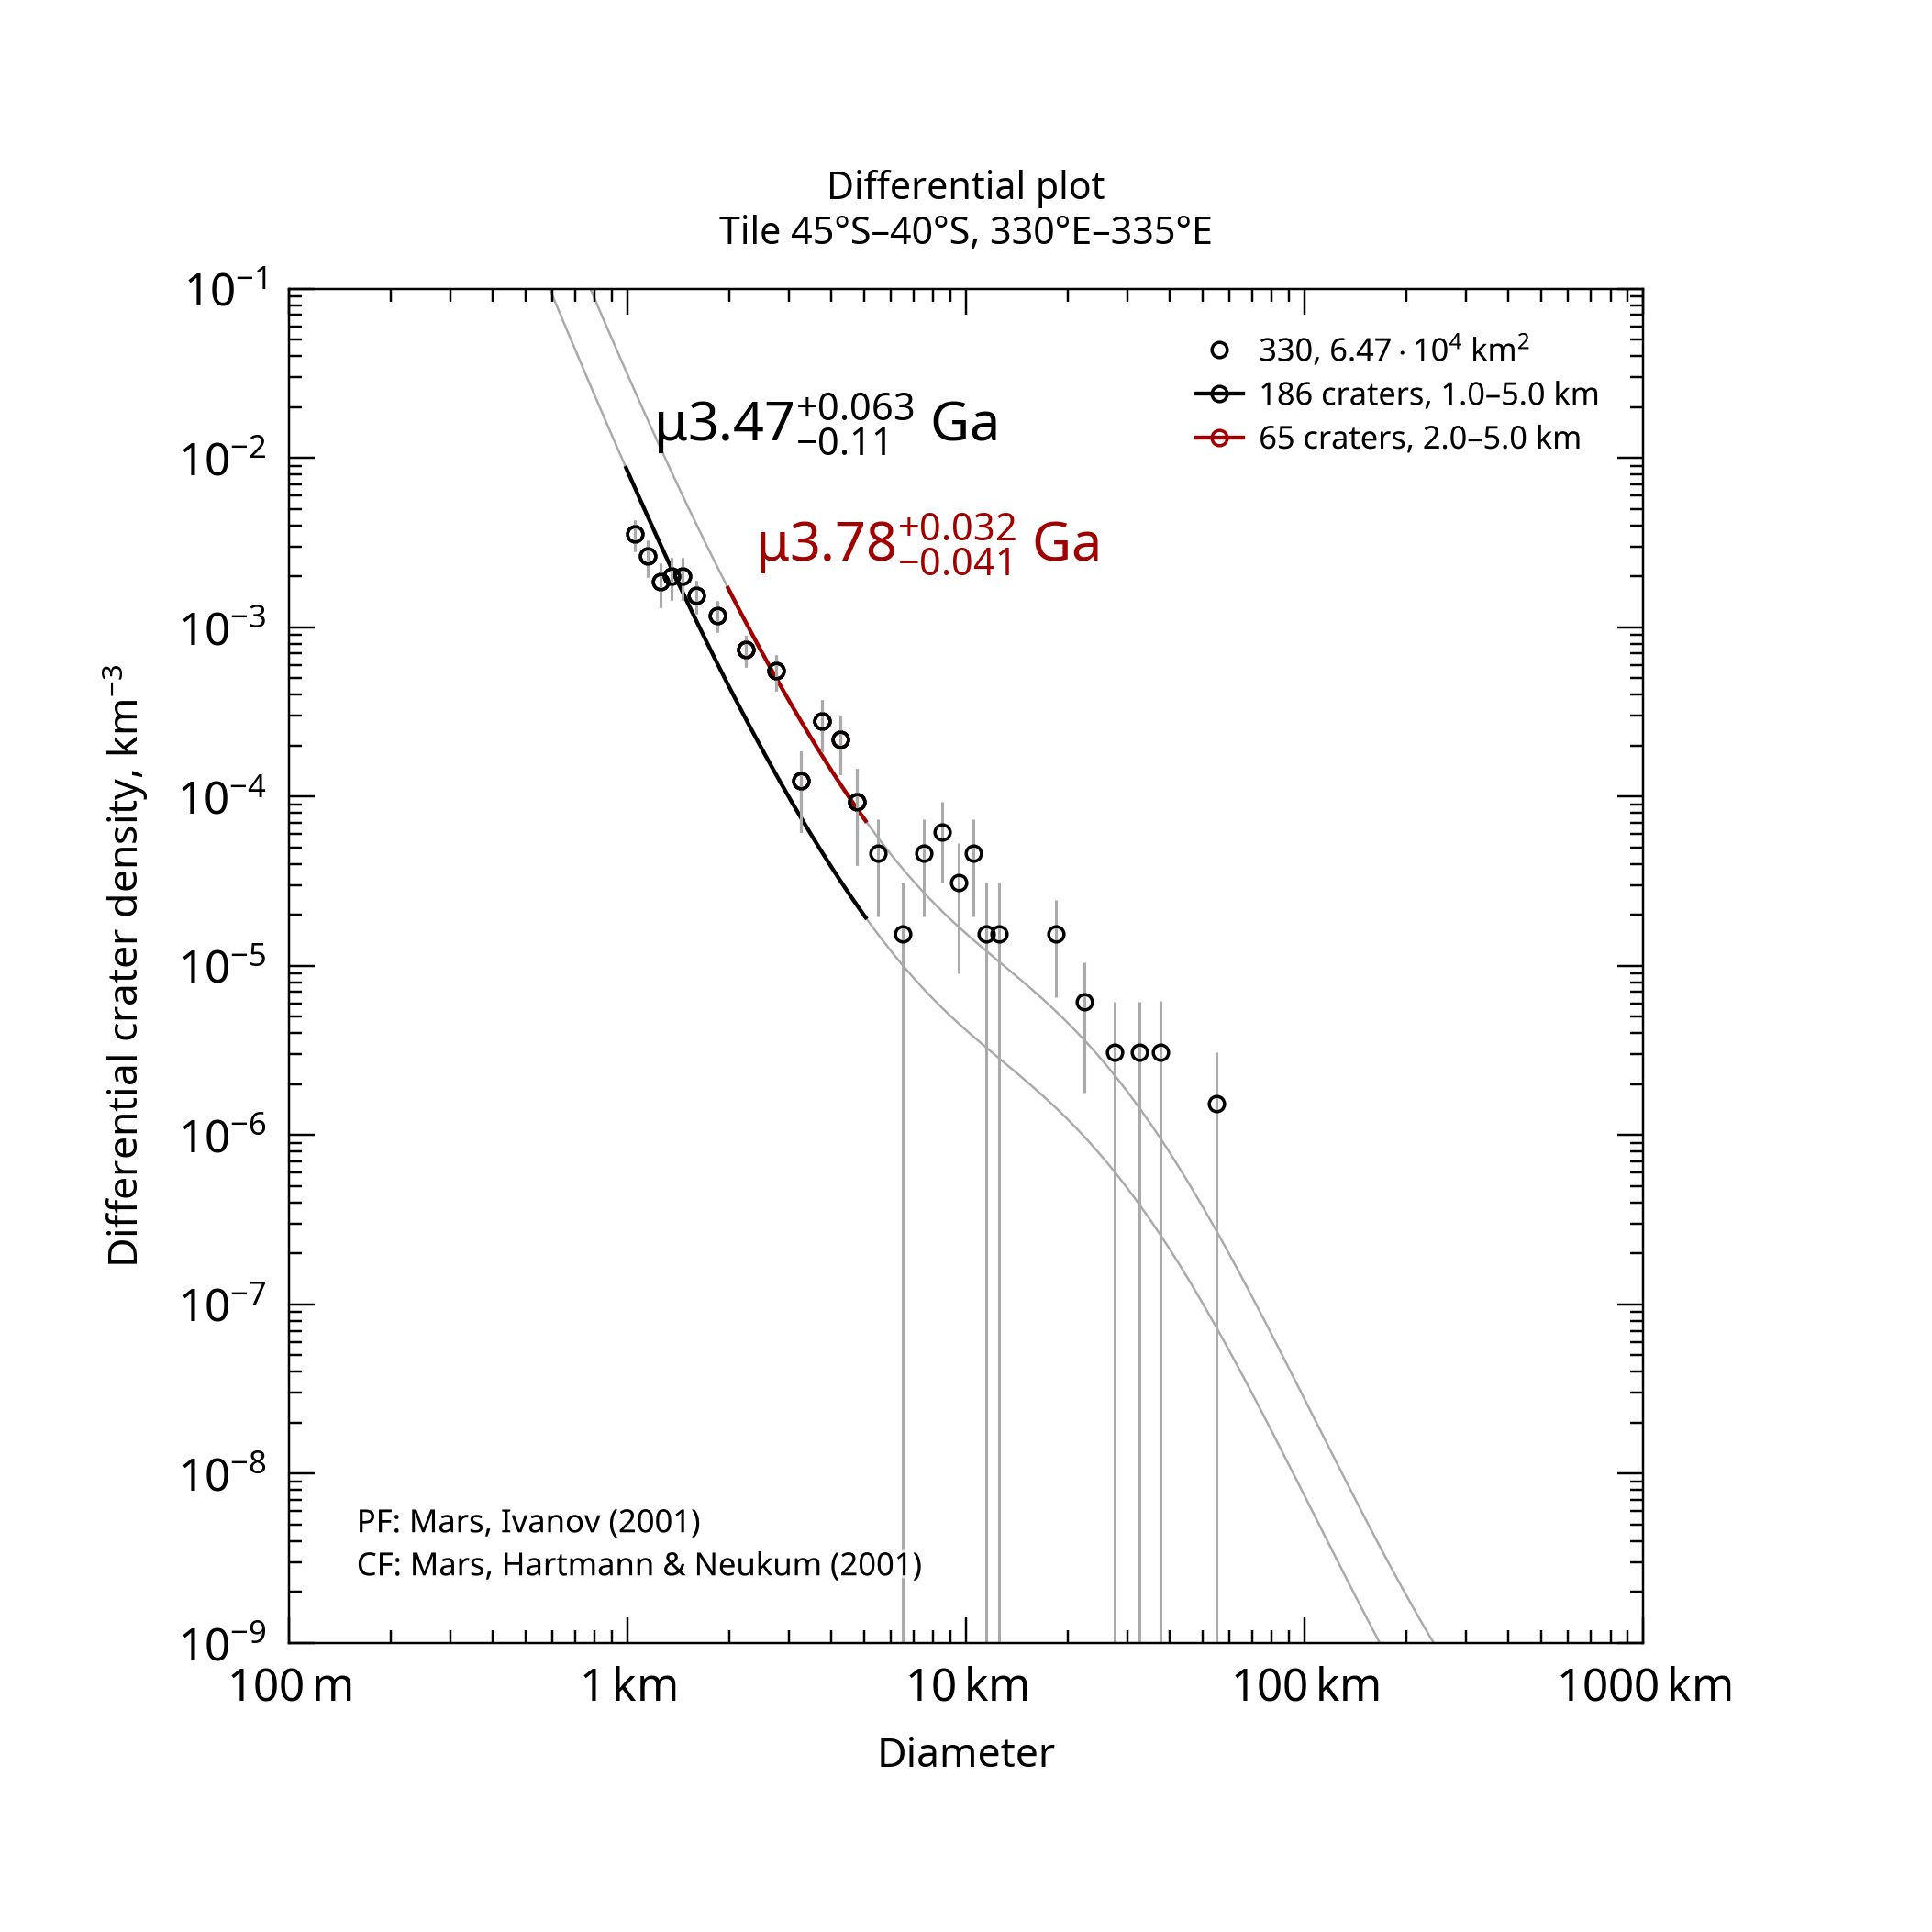

Values plotted in this chart, from the file beside it:
, , , , , , , , , , , , , , , , , , , , Formatted values [paste MathML into Word…
, , , , , , , , , , , , , , , , , , , , , MathML, , Latex
Name, Area, Binning, d_min, d_max, Method, Resurf, N, N_event, Age, Age-, Age+, a0, a0-, a0+, N(1), N(1)-, N(1)+, Source, , Range, Age, N(1), Age
330, 64655, pseudo-log, 1, 5, d-fit, 0, 186.0, 186, 3.47, 3.37, 3.54, -2.583, -2.683, -2.502, 2.61e-03, 2.08e-03, 3.15e-03, tiles_scc/tile_lat-45_lon+330.scc, , 1.0–5.0 km, <math xmlns="http://www.w3.org/1998/Math…, <math xmlns="http://www.w3.org/1998/Math…, $\mu3.47^{+0.063}_{-0.11}$ Ga
330, 64655, pseudo-log, 2, 5, d-fit, 0, 65.0, 65, 3.78, 3.74, 3.82, -2.012, -2.11, -1.933, 9.72e-03, 7.76e-03, 1.17e-02, tiles_scc/tile_lat-45_lon+330.scc, , 2.0–5.0 km, <math xmlns="http://www.w3.org/1998/Math…, <math xmlns="http://www.w3.org/1998/Math…, $\mu3.78^{+0.032}_{-0.041}$ Ga
